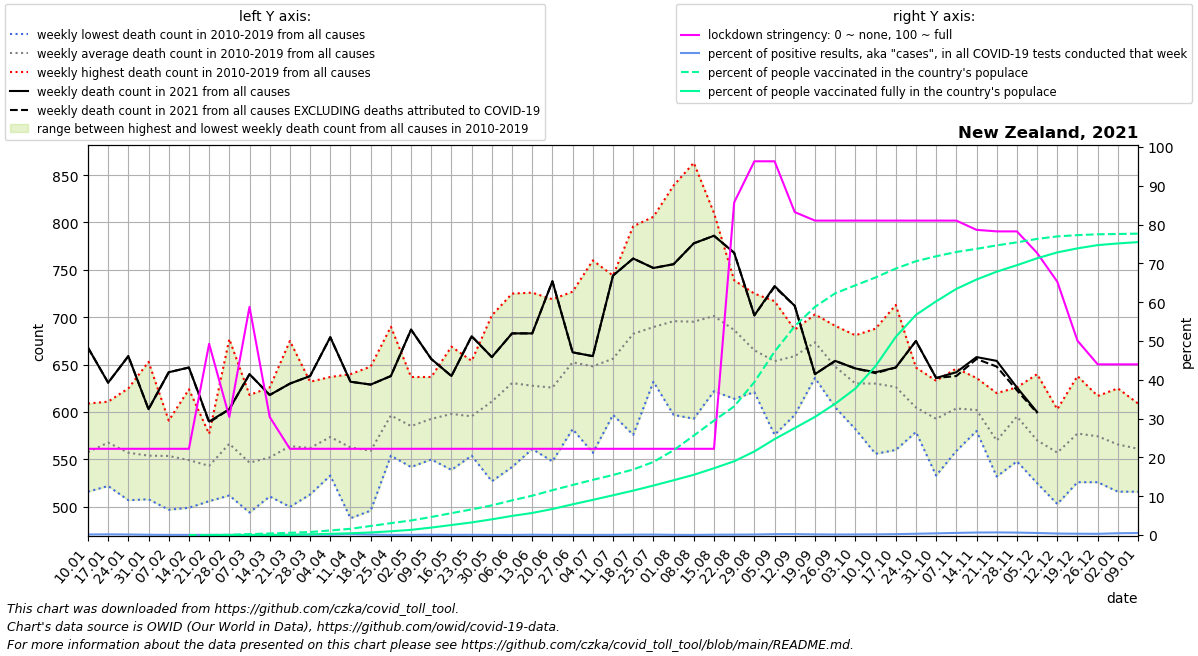

The data file committed next to this chart (first rows):
date, location, time_unit, time, deaths_2010_all_ages, deaths_2011_all_ages, deaths_2012_all_ages, deaths_2013_all_ages, deaths_2014_all_ages, deaths_2015_all_ages, deaths_2016_all_ages, deaths_2017_all_ages, deaths_2018_all_ages, deaths_2019_all_ages, deaths_2020_all_ages, deaths_2021_all_ages, new_deaths, new_cases_smoothed, new_tests_smoothed, stringency_index, people_vaccinated, people_fully_vaccinated, population, positive_test_percent
2021-01-10, New Zealand, weekly, 1, , 564.0, 516.0, 568.0, 525.0, 564.0, 564.0, 528.0, 582.0, 609.0, 591.0, 668.0, 0.0, 4.633, 3082, 22.22, , , 5122600, 0.1503
2021-01-17, New Zealand, weekly, 2, , 543.0, 544.0, 561.0, 522.0, 566.0, 558.0, 601.0, 611.0, 604.0, 581.0, 631.0, 0.0, 6.347, 3639, 22.22, , , 5122600, 0.1744
2021-01-24, New Zealand, weekly, 3, , 507.0, 532.0, 558.0, 545.0, 595.0, 519.0, 557.0, 576.0, 625.0, 641.0, 659.0, 0.0, 4.714, 3416, 22.22, , , 5122600, 0.138
2021-01-31, New Zealand, weekly, 4, , 516.0, 508.0, 520.0, 520.0, 531.0, 541.0, 608.0, 653.0, 589.0, 609.0, 603.0, 0.0, 3.694, 4947, 22.22, , , 5122600, 0.07466
2021-02-07, New Zealand, weekly, 5, , 585.0, 520.0, 516.0, 497.0, 587.0, 552.0, 591.0, 591.0, 544.0, 615.0, 642.0, 0.0, 2, 5097, 22.22, , , 5122600, 0.03924
2021-02-14, New Zealand, weekly, 6, , 560.0, 499.0, 508.0, 542.0, 567.0, 523.0, 564.0, 624.0, 557.0, 588.0, 647.0, 0.0, 1.878, 3956, 22.22, 1.0, , 5122600, 0.04746
2021-02-21, New Zealand, weekly, 7, , 533.0, 520.0, 506.0, 565.0, 577.0, 517.0, 571.0, 542.0, 558.0, 618.0, 590.0, 1.0, 2.776, 7293, 49.27, 43.57, 1.0, 5122600, 0.03806
2021-02-28, New Zealand, weekly, 8, , 677.0, 520.0, 512.0, 546.0, 542.0, 568.0, 580.0, 583.0, 571.0, 622.0, 603.0, 0.0, 3.408, 8369, 30.42, 3327, 1.0, 5122600, 0.04072
2021-03-07, New Zealand, weekly, 9, , 513.0, 494.0, 499.0, 532.0, 586.0, 534.0, 572.0, 572.0, 618.0, 595.0, 640.0, 0.0, 3.122, 9126, 58.8, 12538, 2.143, 5122600, 0.03421
2021-03-14, New Zealand, weekly, 10, , 523.0, 519.0, 511.0, 528.0, 550.0, 511.0, 599.0, 602.0, 626.0, 611.0, 618.0, 0.0, 3.694, 7604, 30.42, 20355, 10.29, 5122600, 0.04858
2021-03-21, New Zealand, weekly, 11, , 553.0, 500.0, 530.0, 553.0, 552.0, 525.0, 571.0, 617.0, 675.0, 601.0, 630.0, 0.0, 3.592, 4877, 22.22, 29502, 1656, 5122600, 0.07365
2021-03-28, New Zealand, weekly, 12, , 523.0, 546.0, 565.0, 513.0, 567.0, 515.0, 593.0, 605.0, 632.0, 619.0, 638.0, 0.0, 4.898, 4676, 22.22, 39823, 8556, 5122600, 0.1048
2021-04-04, New Zealand, weekly, 13, , 565.0, 543.0, 553.0, 533.0, 575.0, 590.0, 596.0, 571.0, 637.0, 613.0, 679.0, 0.0, 3.265, 4709, 22.22, 60237, 15953, 5122600, 0.06933
2021-04-11, New Zealand, weekly, 14, , 572.0, 488.0, 533.0, 515.0, 586.0, 551.0, 596.0, 583.0, 640.0, 628.0, 632.0, 0.0, 8.082, 3810, 22.22, 82174, 22915, 5122600, 0.2121
2021-04-18, New Zealand, weekly, 15, , 519.0, 532.0, 561.0, 496.0, 565.0, 546.0, 570.0, 596.0, 648.0, 651.0, 629.0, 0.0, 4.918, 4379, 22.22, 119299, 33822, 5122600, 0.1123
2021-04-25, New Zealand, weekly, 16, , 569.0, 556.0, 560.0, 603.0, 554.0, 581.0, 592.0, 663.0, 690.0, 664.0, 638.0, 0.0, 1.184, 4191, 22.22, 156616, 49430, 5122600, 0.02825
2021-05-02, New Zealand, weekly, 17, , 564.0, 565.0, 568.0, 542.0, 576.0, 554.0, 629.0, 632.0, 637.0, 631.0, 687.0, 0.0, 2.02, 3751, 22.22, 192029, 68364, 5122600, 0.05386
2021-05-09, New Zealand, weekly, 18, , 602.0, 577.0, 551.0, 550.0, 579.0, 599.0, 632.0, 608.0, 637.0, 561.0, 656.0, 0.0, 2.898, 3994, 22.22, 238069, 98219, 5122600, 0.07256
2021-05-16, New Zealand, weekly, 19, , 566.0, 562.0, 539.0, 557.0, 620.0, 620.0, 626.0, 623.0, 669.0, 629.0, 638.0, 0.0, 1.612, 3846, 22.22, 288589, 132200, 5122600, 0.04191
2021-05-23, New Zealand, weekly, 20, , 554.0, 561.0, 565.0, 618.0, 583.0, 575.0, 620.0, 654.0, 630.0, 617.0, 680.0, 0.0, 2.286, 3722, 22.22, 338276, 166184, 5122600, 0.06142
2021-05-30, New Zealand, weekly, 21, , 575.0, 527.0, 579.0, 637.0, 565.0, 598.0, 679.0, 638.0, 702.0, 608.0, 658.0, 0.0, 1.286, 3897, 22.22, 391678, 207219, 5122600, 0.03299
2021-06-06, New Zealand, weekly, 22, , 542.0, 605.0, 571.0, 656.0, 593.0, 594.0, 682.0, 707.0, 725.0, 602.0, 683.0, 0.0, 1.388, 4563, 22.22, 457433, 252154, 5122600, 0.03041
2021-06-13, New Zealand, weekly, 23, , 562.0, 561.0, 572.0, 607.0, 632.0, 677.0, 660.0, 653.0, 726.0, 623.0, 683.0, 0.0, 2.959, 3916, 22.22, 519271, 291366, 5122600, 0.07557
2021-06-20, New Zealand, weekly, 24, , 579.0, 594.0, 548.0, 578.0, 626.0, 608.0, 719.0, 679.0, 701.0, 643.0, 738.0, 0.0, 1.898, 4167, 22.22, 591910, 343502, 5122600, 0.04555
2021-06-27, New Zealand, weekly, 25, , 582.0, 634.0, 627.0, 625.0, 640.0, 633.0, 727.0, 684.0, 720.0, 642.0, 663.0, 0.0, 1.796, 4946, 22.22, 660601, 405231, 5122600, 0.03631
2021-07-04, New Zealand, weekly, 26, , 601.0, 643.0, 557.0, 653.0, 625.0, 627.0, 695.0, 673.0, 760.0, 621.0, 659.0, 0.0, 2.673, 7041, 22.22, 728490, 464124, 5122600, 0.03797
2021-07-11, New Zealand, weekly, 27, , 597.0, 631.0, 611.0, 658.0, 646.0, 633.0, 737.0, 650.0, 744.0, 618.0, 744.0, 0.0, 2.694, 5691, 22.22, 792587, 524626, 5122600, 0.04734
2021-07-18, New Zealand, weekly, 28, , 576.0, 717.0, 653.0, 678.0, 669.0, 687.0, 700.0, 667.0, 796.0, 616.0, 762.0, 0.0, 5.245, 6103, 22.22, 864879, 586444, 5122600, 0.08595
2021-07-25, New Zealand, weekly, 29, , 637.0, 696.0, 642.0, 632.0, 680.0, 667.0, 806.0, 711.0, 736.0, 693.0, 752.0, 0.0, 6.388, 5950, 22.22, 964474, 652999, 5122600, 0.1074
2021-08-01, New Zealand, weekly, 30, , 666.0, 654.0, 597.0, 699.0, 710.0, 656.0, 839.0, 714.0, 728.0, 683.0, 756.0, 0.0, 3.347, 6254, 22.22, 1118764, 723155, 5122600, 0.05352
2021-08-08, New Zealand, weekly, 31, , 667.0, 661.0, 593.0, 680.0, 727.0, 651.0, 863.0, 683.0, 733.0, 675.0, 778.0, 0.0, 1.796, 6148, 22.22, 1312683, 795059, 5122600, 0.02921
2021-08-15, New Zealand, weekly, 32, , 622.0, 682.0, 644.0, 684.0, 719.0, 698.0, 810.0, 697.0, 756.0, 643.0, 786.0, 0.0, 4.49, 5116, 22.22, 1509614, 881617, 5122600, 0.08776
2021-08-22, New Zealand, weekly, 33, , 689.0, 623.0, 614.0, 669.0, 723.0, 710.0, 739.0, 720.0, 692.0, 634.0, 768.0, 0.0, 8.898, 9123, 85.72, 1697945, 973823, 5122600, 0.09754
2021-08-29, New Zealand, weekly, 34, , 639.0, 644.0, 621.0, 651.0, 663.0, 665.0, 709.0, 725.0, 670.0, 655.0, 702.0, 0.0, 47.22, 34690, 96.3, 2018854, 1103280, 5122600, 0.1361
2021-09-05, New Zealand, weekly, 35, , 624.0, 620.0, 576.0, 625.0, 672.0, 644.0, 717.0, 707.0, 698.0, 601.0, 733.0, 1.0, 53.63, 24251, 96.3, 2420597, 1266057, 5122600, 0.2212
2021-09-12, New Zealand, weekly, 36, , 684.0, 656.0, 597.0, 678.0, 666.0, 616.0, 687.0, 682.0, 665.0, 630.0, 712.0, 0.0, 27.29, 11729, 83.2, 2756702, 1411850, 5122600, 0.2326
2021-09-19, New Zealand, weekly, 37, , 643.0, 636.0, 664.0, 703.0, 665.0, 681.0, 699.0, 674.0, 697.0, 624.0, 640.0, 0.0, 21.08, 12858, 81.02, 3011979, 1559274, 5122600, 0.164
2021-09-26, New Zealand, weekly, 38, , 622.0, 606.0, 635.0, 605.0, 686.0, 653.0, 665.0, 691.0, 668.0, 605.0, 654.0, 0.0, 18.2, 13510, 81.02, 3190787, 1732385, 5122600, 0.1347
2021-10-03, New Zealand, weekly, 39, , 582.0, 615.0, 598.0, 642.0, 655.0, 641.0, 639.0, 619.0, 681.0, 611.0, 646.0, 0.0, 21.16, 13970, 81.02, 3295557, 1933133, 5122600, 0.1515
2021-10-10, New Zealand, weekly, 40, , 651.0, 577.0, 556.0, 671.0, 595.0, 643.0, 637.0, 652.0, 688.0, 651.0, 642.0, 1.0, 33.51, 19152, 81.02, 3399948, 2229506, 5122600, 0.175
2021-10-17, New Zealand, weekly, 41, , 560.0, 575.0, 592.0, 628.0, 638.0, 631.0, 635.0, 666.0, 713.0, 609.0, 647.0, 0.0, 50.31, 22466, 81.02, 3517032, 2614989, 5122600, 0.2239
2021-10-24, New Zealand, weekly, 42, , 579.0, 616.0, 579.0, 600.0, 596.0, 594.0, 624.0, 647.0, 609.0, 615.0, 675.0, 0.0, 79.49, 24437, 81.02, 3614001, 2905961, 5122600, 0.3253
2021-10-31, New Zealand, weekly, 43, , 555.0, 579.0, 533.0, 597.0, 596.0, 605.0, 633.0, 626.0, 612.0, 689.0, 636.0, 0.0, 103.6, 23916, 81.02, 3679428, 3084565, 5122600, 0.4332
2021-11-07, New Zealand, weekly, 44, , 587.0, 593.0, 559.0, 600.0, 606.0, 599.0, 618.0, 626.0, 646.0, 584.0, 642.0, 4.0, 142.1, 26019, 81.02, 3736010, 3248745, 5122600, 0.5462
2021-11-14, New Zealand, weekly, 45, , 609.0, 581.0, 580.0, 594.0, 624.0, 594.0, 591.0, 636.0, 611.0, 631.0, 658.0, 2.0, 164.1, 25560, 78.64, 3777760, 3372780, 5122600, 0.6419
2021-11-21, New Zealand, weekly, 46, , 541.0, 542.0, 532.0, 575.0, 545.0, 582.0, 589.0, 603.0, 620.0, 586.0, 654.0, 6.0, 189.8, 28258, 78.24, 3823078, 3476118, 5122600, 0.6715
2021-11-28, New Zealand, weekly, 47, , 581.0, 564.0, 548.0, 613.0, 613.0, 619.0, 626.0, 609.0, 585.0, 612.0, 626.0, 3.0, 186.3, 29634, 78.24, 3863422, 3561694, 5122600, 0.6286
2021-12-05, New Zealand, weekly, 48, , 528.0, 552.0, 525.0, 585.0, 546.0, 596.0, 586.0, 574.0, 640.0, 648.0, 600.0, 1.0, 147.4, 27985, 72.69, 3908703, 3653067, 5122600, 0.5268
2021-12-12, New Zealand, weekly, 49, , 503.0, 547.0, 505.0, 580.0, 603.0, 575.0, 550.0, 581.0, 571.0, 643.0, , 3.0, 102.8, 26949, 65.28, 3941725, 3730789, 5122600, 0.3815
2021-12-19, New Zealand, weekly, 50, , 566.0, 540.0, 526.0, 561.0, 575.0, 606.0, 596.0, 588.0, 638.0, 639.0, , 2.0, 86.0, 25477, 50.07, 3958757, 3783920, 5122600, 0.3376
2021-12-26, New Zealand, weekly, 51, , 570.0, 567.0, 526.0, 595.0, 537.0, 548.0, 617.0, 614.0, 596.0, 670.0, , 1.0, 59.37, 19127, 43.98, 3969586, 3826891, 5122600, 0.3104
2022-01-02, New Zealand, weekly, 52, 538.0, 564.0, 525.0, 516.0, 587.0, 567.0, 602.0, 625.0, 569.0, 565.0, 625.0, , 1.0, 57.39, 12585, 43.98, 3973504, 3848781, 5122600, 0.456
2022-01-09, New Zealand, weekly, 1, 564.0, 516.0, 568.0, 525.0, 564.0, 565.5, 528.0, 582.0, 609.0, 591.0, 674.0, , 0.0, 59.61, 11605, 43.98, 3978076, 3866596, 5122600, 0.5137
